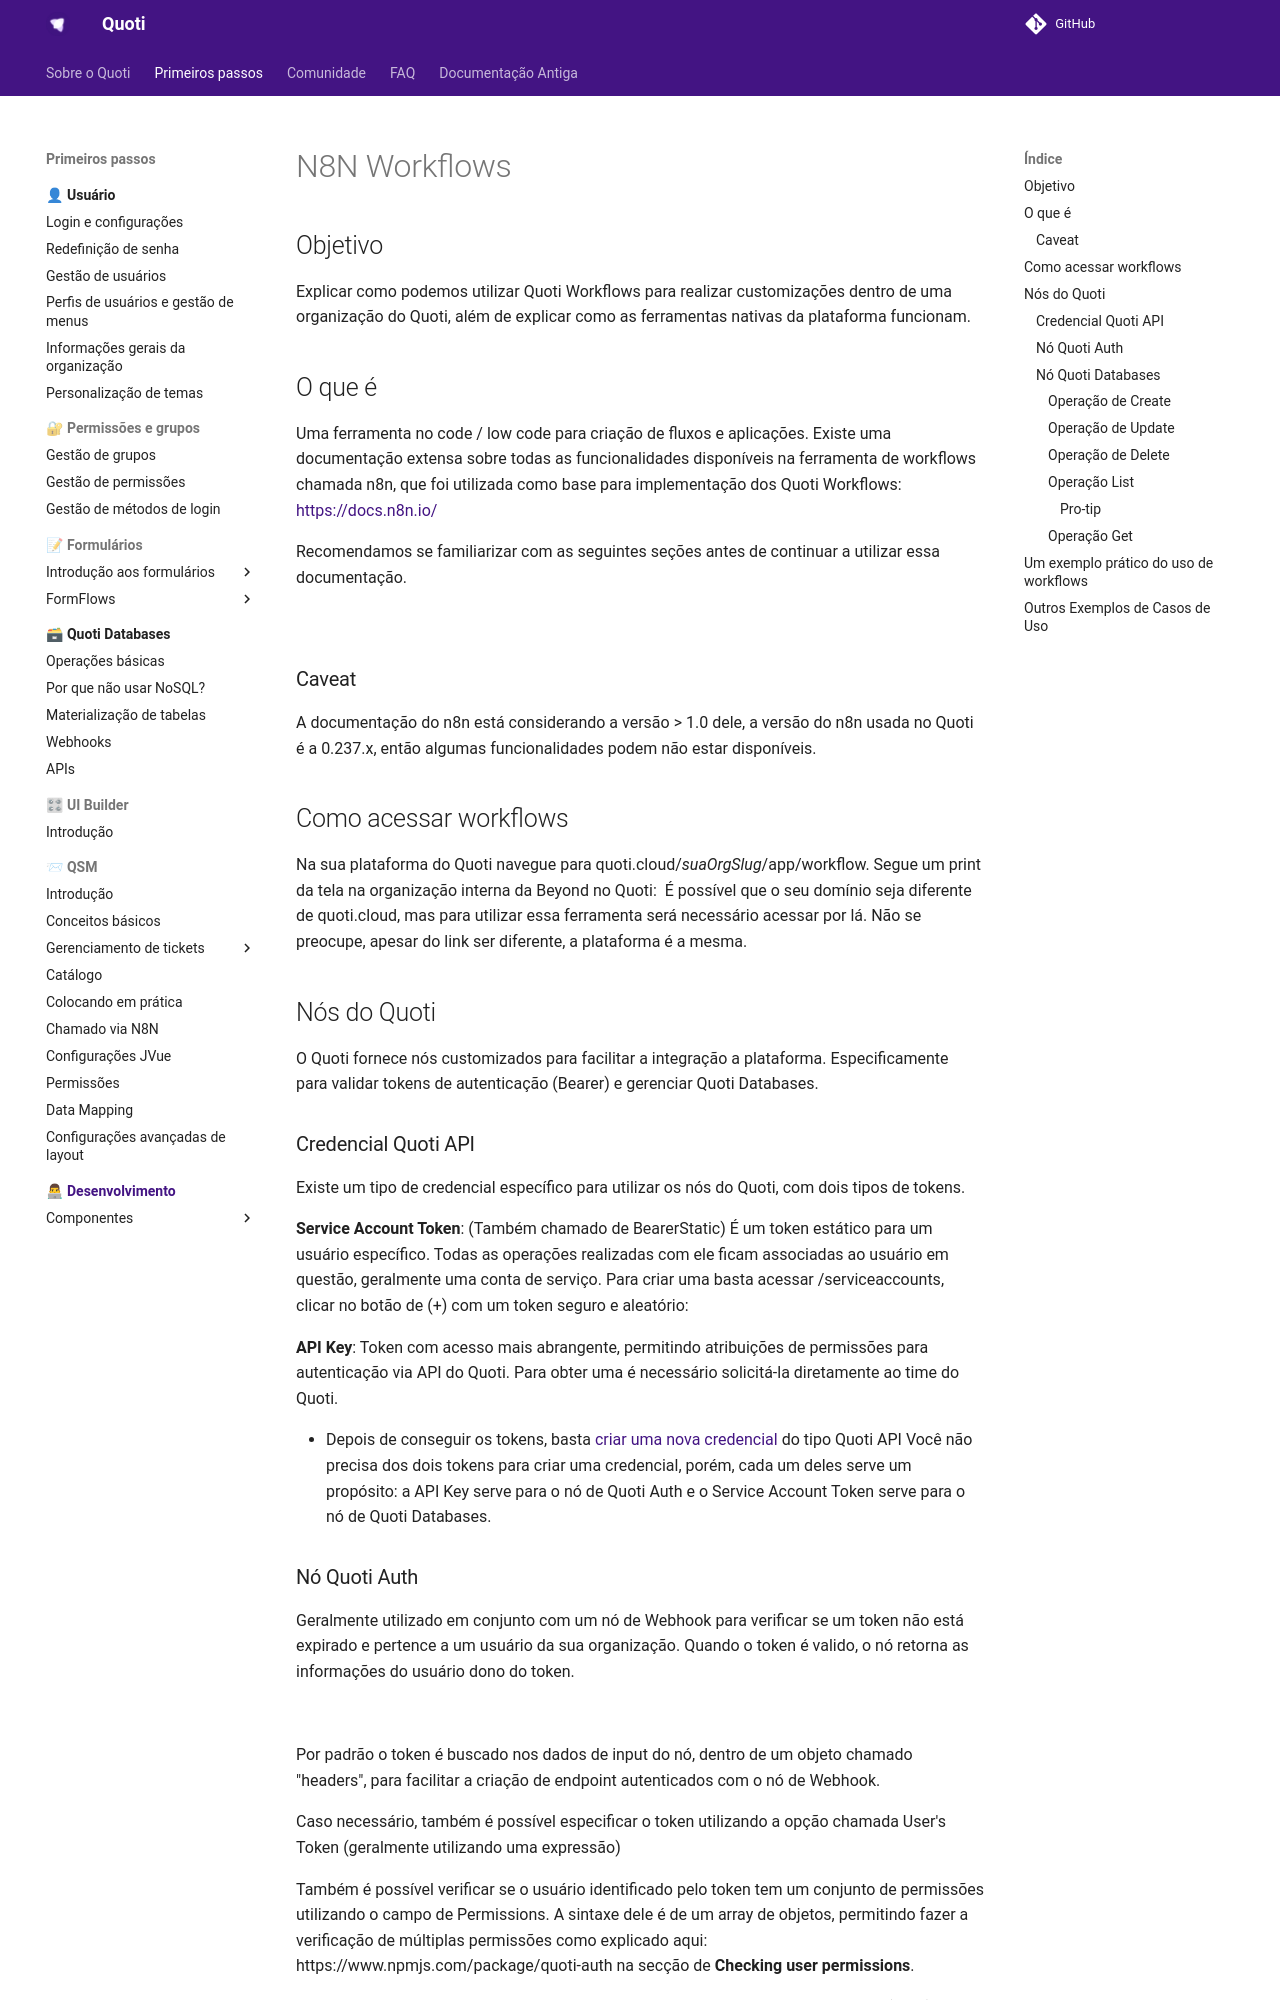

repository: byndcloud/quoti-docs · page: development/workflow/index.html · generator: mkdocs

## Objetivo

Explicar como podemos utilizar Quoti Workflows para realizar customizações dentro de uma organização do Quoti, além de explicar como as ferramentas nativas da plataforma funcionam.

  

## O que é

Uma ferramenta no code / low code para criação de fluxos e aplicações. Existe uma documentação extensa sobre todas as funcionalidades disponíveis na ferramenta de workflows chamada n8n, que foi utilizada como base para implementação dos Quoti Workflows: [https://docs.n8n.io/](https://docs.n8n.io/)

Recomendamos se familiarizar com as seguintes seções antes de continuar a utilizar essa documentação.

![](https://storage.googleapis.com/quoti-docs-pictures/workflow/docs_n8n.png)

### Caveat

A documentação do n8n está considerando a versão > 1.0 dele, a versão do n8n usada no Quoti é a 0.237.x, então algumas funcionalidades podem não estar disponíveis.

  

## Como acessar workflows

Na sua plataforma do Quoti navegue para quoti.cloud/_suaOrgSlug_/app/workflow. Segue um print da tela na organização interna da Beyond no Quoti:
![](https://storage.googleapis.com/quoti-docs-pictures/workflow/Como_acessar_workflows.png)
É possível que o seu domínio seja diferente de quoti.cloud, mas para utilizar
essa ferramenta será necessário acessar por lá. Não se preocupe, apesar do link
ser diferente, a plataforma é a mesma.

## Nós do Quoti

O Quoti fornece nós customizados para facilitar a integração a plataforma. Especificamente para validar tokens de autenticação (Bearer) e gerenciar Quoti Databases. ![](https://storage.googleapis.com/quoti-docs-pictures/workflow/Pasted_image_20240812220511.png)

### Credencial Quoti API

Existe um tipo de credencial específico para utilizar os nós do Quoti, com dois tipos de tokens.

**Service Account Token**: (Também chamado de BearerStatic) É um token estático para um usuário específico. Todas as operações realizadas com ele ficam associadas ao usuário em questão, geralmente uma conta de serviço. Para criar uma basta acessar /serviceaccounts, clicar no botão de (+) com um token seguro e aleatório: ![](https://storage.googleapis.com/quoti-docs-pictures/workflow/Pasted_image_20240812215648.png)

**API Key**: Token com acesso mais abrangente, permitindo atribuições de permissões para autenticação via API do Quoti. Para obter uma é necessário solicitá-la diretamente ao time do Quoti.

* Depois de conseguir os tokens, basta [criar uma nova credencial](https://docs.n8n.io/credentials/add-edit-credentials/) do tipo Quoti API ![](https://storage.googleapis.com/quoti-docs-pictures/workflow/Pasted_image_20240812215957.png)Você não precisa dos dois tokens para criar uma credencial, porém, cada um deles serve um propósito: a API Key serve para o nó de Quoti Auth e o Service Account Token serve para o nó de Quoti Databases.

### Nó Quoti Auth

Geralmente utilizado em conjunto com um nó de Webhook para verificar se um token não está expirado e pertence a um usuário da sua organização. Quando o token é valido, o nó retorna as informações do usuário dono do token.

![](https://storage.googleapis.com/quoti-docs-pictures/workflow/Pasted_image_20240812221251.png)

Por padrão o token é buscado nos dados de input do nó, dentro de um objeto chamado "headers", para facilitar a criação de endpoint autenticados com o nó de Webhook.

Caso necessário, também é possível especificar o token utilizando a opção chamada User's Token (geralmente utilizando uma expressão) ![](https://storage.googleapis.com/quoti-docs-pictures/workflow/Pasted_image_20240812221553.png)

Também é possível verificar se o usuário identificado pelo token tem um conjunto de permissões utilizando o campo de Permissions. A sintaxe dele é de um array de objetos, permitindo fazer a verificação de múltiplas permissões como explicado aqui: https://www.npmjs.com/package/quoti-auth na secção de **Checking user permissions**.

O nó possui duas saídas, uma para quando a autenticação e autorização dão certo (pass) e outra para quando falham (fail). ![](https://storage.googleapis.com/quoti-docs-pictures/workflow/Pasted_image_20240812221913.png)

### Nó Quoti Databases

Permite fazer CRUD em qualquer database da plataforma. Basta selecionar o Database, uma Operação e preencher os campos necessários para a operação. ![](https://storage.googleapis.com/quoti-docs-pictures/workflow/Pasted_image_20240812223747.png)

#### Operação de Create

Permite adicionar linhas a um Quoti Database. É possível adicionar as colunas e seus valores. O nó já traz as colunas que existem no database automaticamente. ![](https://storage.googleapis.com/quoti-docs-pictures/workflow/Pasted_image_20240812224516.png)
